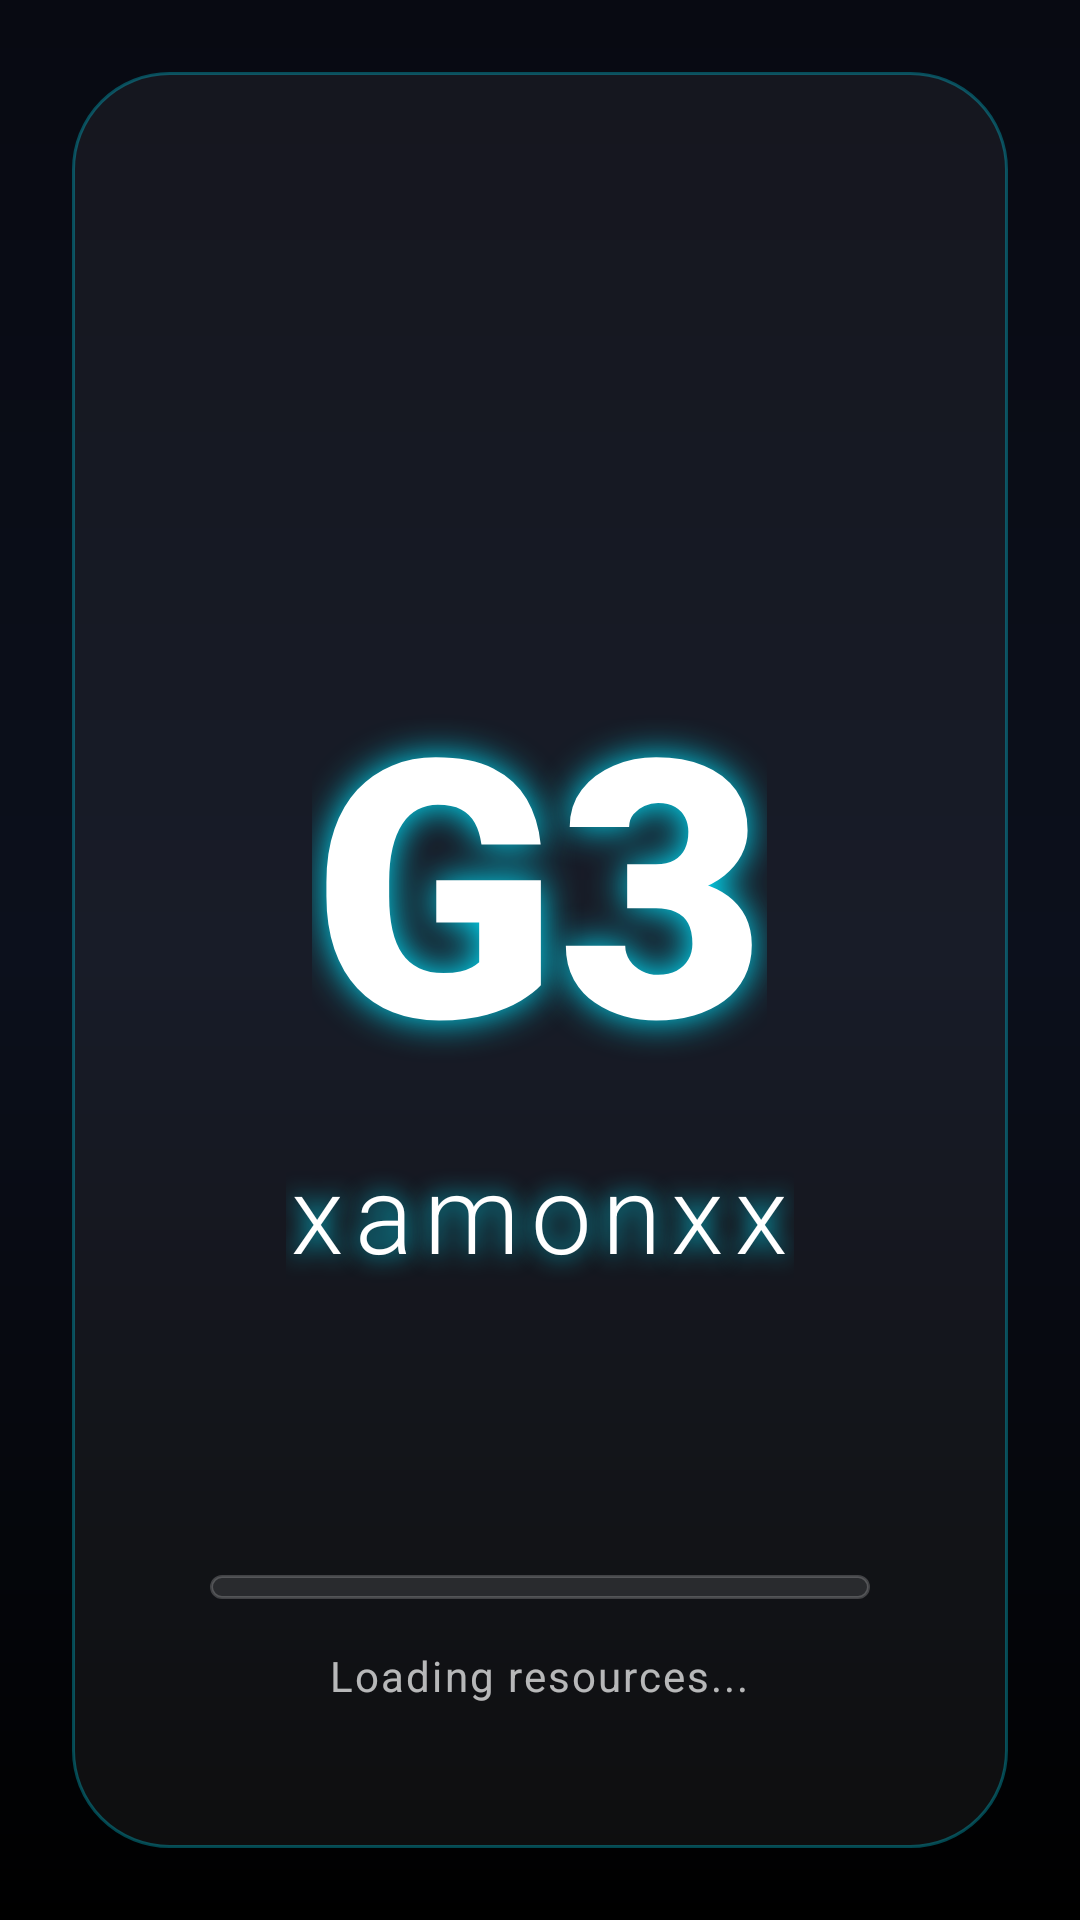

Layout XML and referenced resources for this Android screen:
<!-- AndroidManifest.xml: activity theme Theme.ModeDewa.Splash -->
<!-- res/layout/activity_splash.xml -->
<?xml version="1.0" encoding="utf-8"?>
<RelativeLayout xmlns:android="http://schemas.android.com/apk/res/android"
    android:layout_width="match_parent"
    android:layout_height="match_parent"
    android:background="@drawable/bg_splash_dark">

    
    <RelativeLayout
        android:layout_width="match_parent"
        android:layout_height="match_parent"
        android:layout_margin="24dp"
        android:background="@drawable/bg_glass_neon">

        
        <LinearLayout
            android:layout_width="match_parent"
            android:layout_height="wrap_content"
            android:layout_centerInParent="true"
            android:gravity="center"
            android:orientation="vertical">

            <TextView
                android:id="@+id/g3_logo"
                android:layout_width="wrap_content"
                android:layout_height="wrap_content"
                android:fontFamily="sans-serif-black"
                android:shadowColor="@color/neon_cyan"
                android:shadowDx="0"
                android:shadowDy="0"
                android:shadowRadius="30"
                android:text="G3"
                android:textColor="#FFFFFF"
                android:textSize="120sp" />

            <TextView
                android:id="@+id/xamonxx_text"
                android:layout_width="wrap_content"
                android:layout_height="wrap_content"
                android:layout_marginTop="8dp"
                android:fontFamily="sans-serif-light"
                android:letterSpacing="0.1"
                android:shadowColor="@color/neon_cyan"
                android:shadowDx="0"
                android:shadowDy="0"
                android:shadowRadius="20"
                android:text="xamonxx"
                android:textColor="#FFFFFF"
                android:textSize="36sp" />
        </LinearLayout>

        
        <LinearLayout
            android:id="@+id/loadingContainer"
            android:layout_width="match_parent"
            android:layout_height="wrap_content"
            android:layout_alignParentBottom="true"
            android:layout_marginBottom="48dp"
            android:gravity="center"
            android:orientation="vertical">

            <ProgressBar
                android:id="@+id/splashProgress"
                style="?android:attr/progressBarStyleHorizontal"
                android:layout_width="220dp"
                android:layout_height="8dp"
                android:indeterminate="false"
                android:max="100"
                android:progressDrawable="@drawable/custom_progress_splash" />

            <TextView
                android:id="@+id/splashStatus"
                android:layout_width="wrap_content"
                android:layout_height="wrap_content"
                android:layout_marginTop="16dp"
                android:fontFamily="sans-serif"
                android:letterSpacing="0.05"
                android:text="Loading resources..."
                android:textColor="#B3FFFFFF"
                android:textSize="14sp" />

        </LinearLayout>
        
        
        <LinearLayout
            android:id="@+id/shizukuWarning"
            android:layout_width="match_parent"
            android:layout_height="wrap_content"
            android:layout_centerInParent="true"
            android:background="@color/card_dark"
            android:gravity="center"
            android:orientation="vertical"
            android:padding="24dp"
            android:visibility="gone">
            <TextView
                android:layout_width="wrap_content"
                android:layout_height="wrap_content"
                android:text="⚠️"
                android:textSize="48sp" />
            <TextView
                android:layout_width="wrap_content"
                android:layout_height="wrap_content"
                android:layout_marginTop="12dp"
                android:gravity="center"
                android:text="@string/splash_no_shizuku"
                android:textColor="@color/status_warning"
                android:textSize="14sp" />
            <com.google.android.material.button.MaterialButton
                android:id="@+id/btnContinueAnyway"
                android:layout_width="wrap_content"
                android:layout_height="wrap_content"
                android:layout_marginTop="16dp"
                android:backgroundTint="@color/status_warning"
                android:text="Lanjut Tanpa Shizuku"
                android:textColor="@color/background_dark" />
        </LinearLayout>

    </RelativeLayout>
</RelativeLayout>
<!-- resources referenced by this layout -->
<resources>
  <color name="background_dark">#FF0A0A0F</color>
  <color name="card_dark">#FF1A1A2E</color>
  <color name="neon_cyan">#FF00E5FF</color>
  <color name="status_warning">#FFFFAB00</color>
  <!-- drawable bg_glass_neon (drawable) -->
  <?xml version="1.0" encoding="utf-8"?>
  <shape xmlns:android="http://schemas.android.com/apk/res/android"
      android:shape="rectangle">
      <solid android:color="#0DFFFFFF" />
      <corners android:radius="32dp" />
      <stroke
          android:width="1dp"
          android:color="#4D00E5FF" />
  </shape>
  <!-- drawable bg_splash_dark (drawable) -->
  <?xml version="1.0" encoding="utf-8"?>
  <shape xmlns:android="http://schemas.android.com/apk/res/android"
      android:shape="rectangle">
      <gradient
          android:startColor="#FF080A12"
          android:centerColor="#FF0C101C"
          android:endColor="#FF000000"
          android:angle="270"
          android:type="linear" />
  </shape>
  <!-- drawable custom_progress_splash (drawable) -->
  <?xml version="1.0" encoding="utf-8"?>
  <layer-list xmlns:android="http://schemas.android.com/apk/res/android">
      <item android:id="@android:id/background">
          <shape>
              <corners android:radius="8dp"/>
              <solid android:color="#1AFFFFFF"/>
              <stroke android:width="1dp" android:color="#33FFFFFF"/>
          </shape>
      </item>
      <item android:id="@android:id/progress">
          <clip>
              <shape>
                  <corners android:radius="8dp"/>
                  <gradient
                      android:startColor="#FF00E5FF"
                      android:endColor="#FFFF00E5"
                      android:type="linear"
                      android:angle="0"/>
              </shape>
          </clip>
      </item>
  </layer-list>
  <string name="splash_no_shizuku">Shizuku diperlukan untuk optimasi.\nInstall dan aktifkan Shizuku terlebih dahulu.</string>
  <style name="Theme.ModeDewa.Splash" parent="Theme.ModeDewa">
          <item name="android:windowBackground">@color/background_dark</item>
      </style>
  <style name="Theme.ModeDewa" parent="Theme.Material3.Dark.NoActionBar">
          <item name="colorPrimary">@color/neon_cyan</item>
          <item name="colorPrimaryContainer">@color/card_dark</item>
          <item name="colorOnPrimary">@color/background_dark</item>
          <item name="colorSecondary">@color/neon_magenta</item>
          <item name="colorSecondaryContainer">@color/card_dark</item>
          <item name="colorSurface">@color/surface_dark</item>
          <item name="colorOnSurface">@color/text_primary</item>
          <item name="colorOnSurfaceVariant">@color/text_secondary</item>
          <item name="android:windowBackground">@color/background_dark</item>
          <item name="android:statusBarColor">@color/background_dark</item>
          <item name="android:navigationBarColor">@color/background_dark</item>
      </style>
  <color name="neon_magenta">#FFFF00E5</color>
  <color name="surface_dark">#FF14141F</color>
  <color name="text_primary">#FFFFFFFF</color>
  <color name="text_secondary">#B3FFFFFF</color>
</resources>
